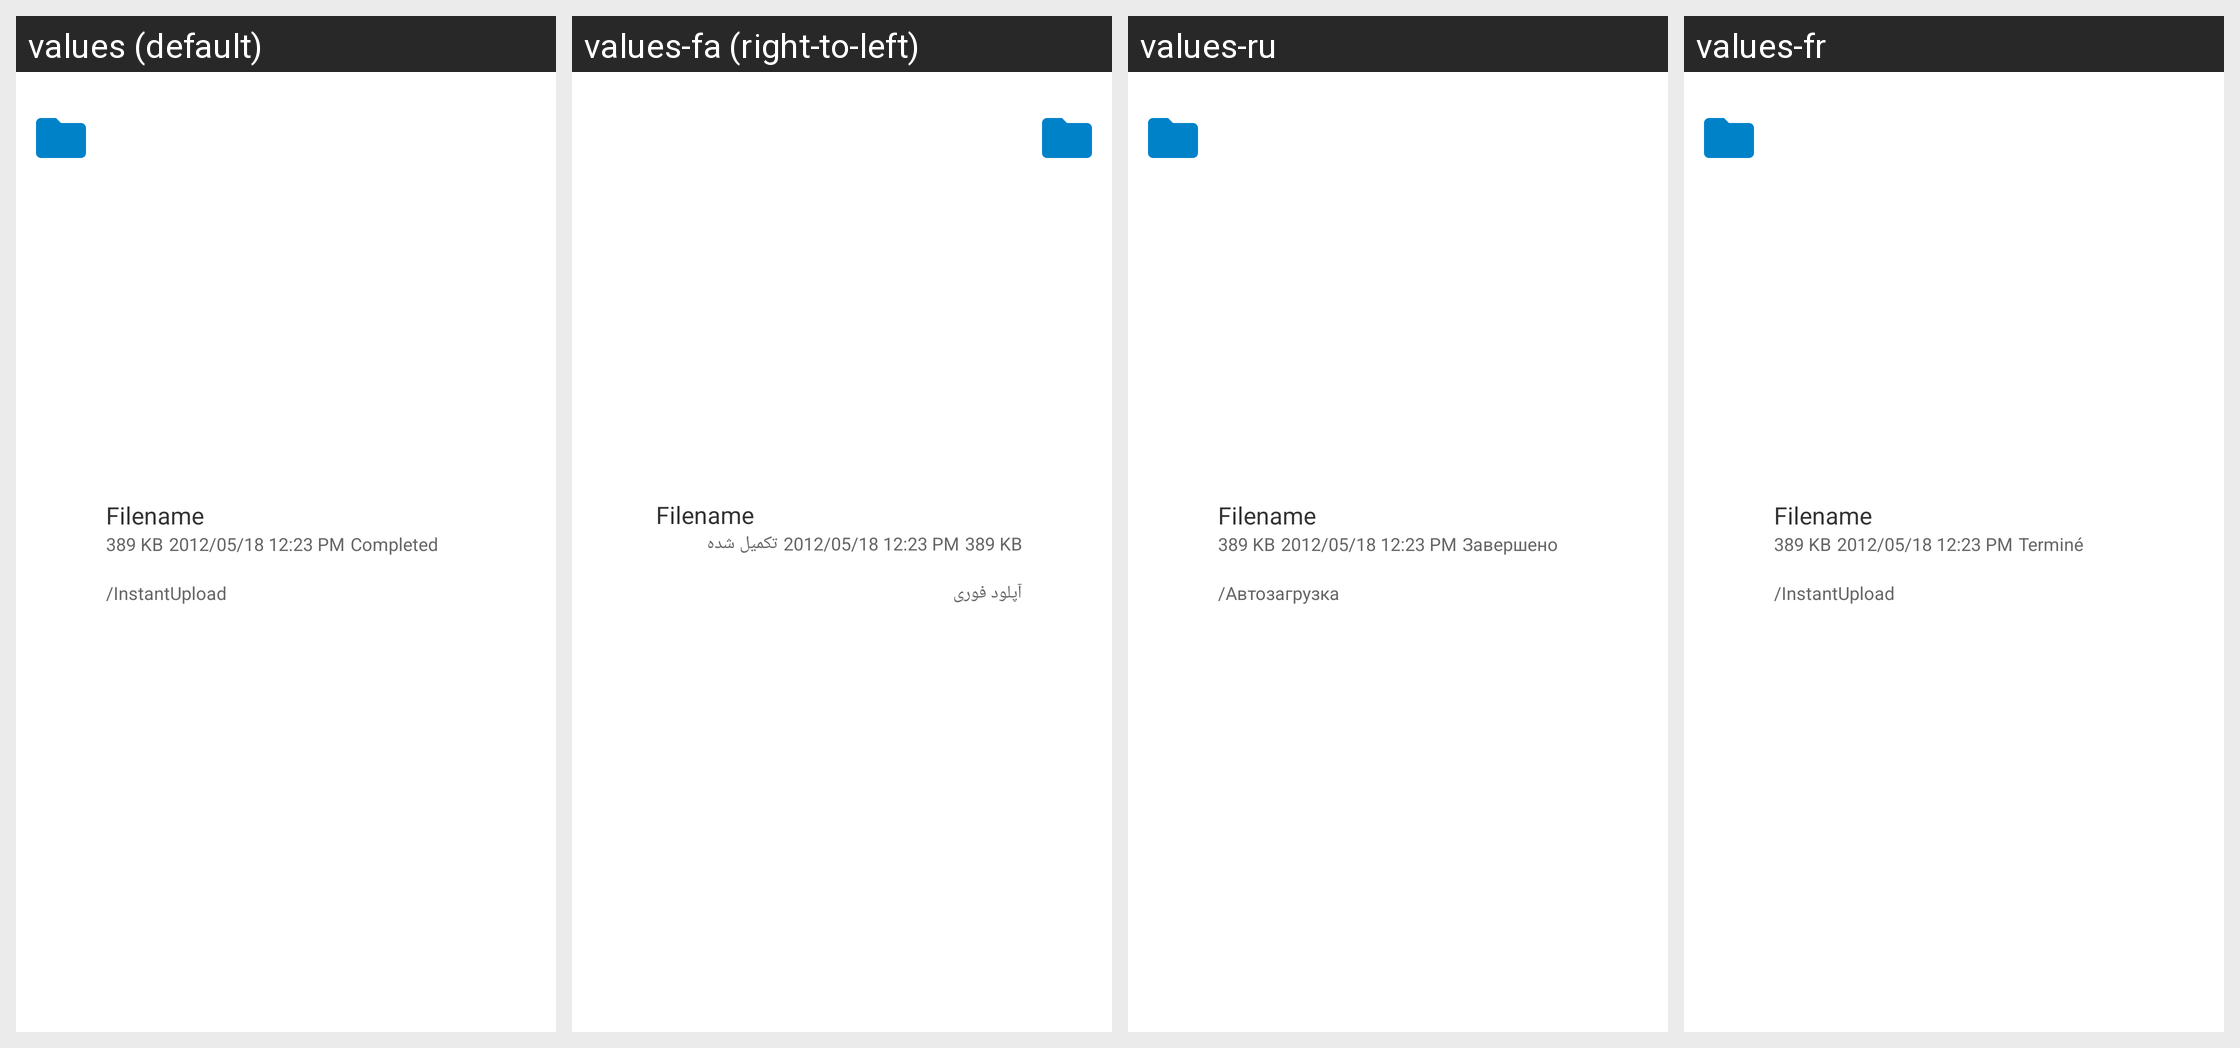

This grid shows one Android layout under several languages. Give, for every string resource on the screen, its name, the default text and each shown locale's text.
Android screen res/layout/upload_list_item.xml rendered under 4 locales, left to right: values (default), values-fa (right-to-left), values-ru, values-fr. Device: Nexus 5 (rendered at 1080×1920; each locale shown at half size, 540×960, under a caption strip naming it); theme Theme.ownCloud.Toolbar.
Other locales in the repository, not shown: values-ar, values-ast, values-bg-rBG, values-br, values-ca, values-cs-rCZ, values-da, values-de, values-de-rDE, values-el, values-eo, values-es, values-es-rAR, values-es-rCL, values-es-rCO, values-es-rCR, values-es-rDO, values-es-rEC, values-es-rGT, values-es-rHN, values-es-rMX, values-es-rNI, values-es-rPA, values-es-rPE, values-es-rPY, values-es-rSV, values-es-rUY, values-et-rEE, values-eu, values-fi-rFI, values-ga, values-gd, values-gl, values-hr, values-hu-rHU, values-in, values-is, values-it, values-iw, values-ja-rJP, values-ka, values-ka-rGE, values-kab, values-ko, values-lo, values-lt-rLT, values-lv, values-mk, values-nb-rNO, values-nl, values-pl, values-pt-rBR, values-pt-rPT, values-ro, values-sc, values-sk-rSK, values-sl, values-sq, values-sr, values-sr-rSP, values-sv, values-sw, values-th-rTH, values-tk, values-tr, values-ug, values-uk, values-vi, values-zh-rCN, values-zh-rHK, values-zh-rTW.
Strings drawn on this screen, with the default value and each locale's value (text and hints the layout hard-codes, and strings that could not be matched under every locale, appear in the picture but are not listed):

placeholder_filename
  values: Filename
  values-fa: Filename  [not translated; the default value is used]
  values-ru: Filename  [not translated; the default value is used]
  values-fr: Filename  [not translated; the default value is used]

placeholder_fileSize
  values: 389 KB
  values-fa: 389 KB  [not translated; the default value is used]
  values-ru: 389 KB  [not translated; the default value is used]
  values-fr: 389 KB  [not translated; the default value is used]

placeholder_timestamp
  values: 2012/05/18 12:23 PM
  values-fa: 2012/05/18 12:23 PM  [not translated; the default value is used]
  values-ru: 2012/05/18 12:23 PM  [not translated; the default value is used]
  values-fr: 2012/05/18 12:23 PM  [not translated; the default value is used]

uploads_view_upload_status_succeeded
  values: Completed
  values-fa: تکمیل شده
  values-ru: Завершено
  values-fr: Terminé

instant_upload_path
  values: /InstantUpload
  values-fa: آپلود فوری
  values-ru: /Автозагрузка
  values-fr: /InstantUpload
